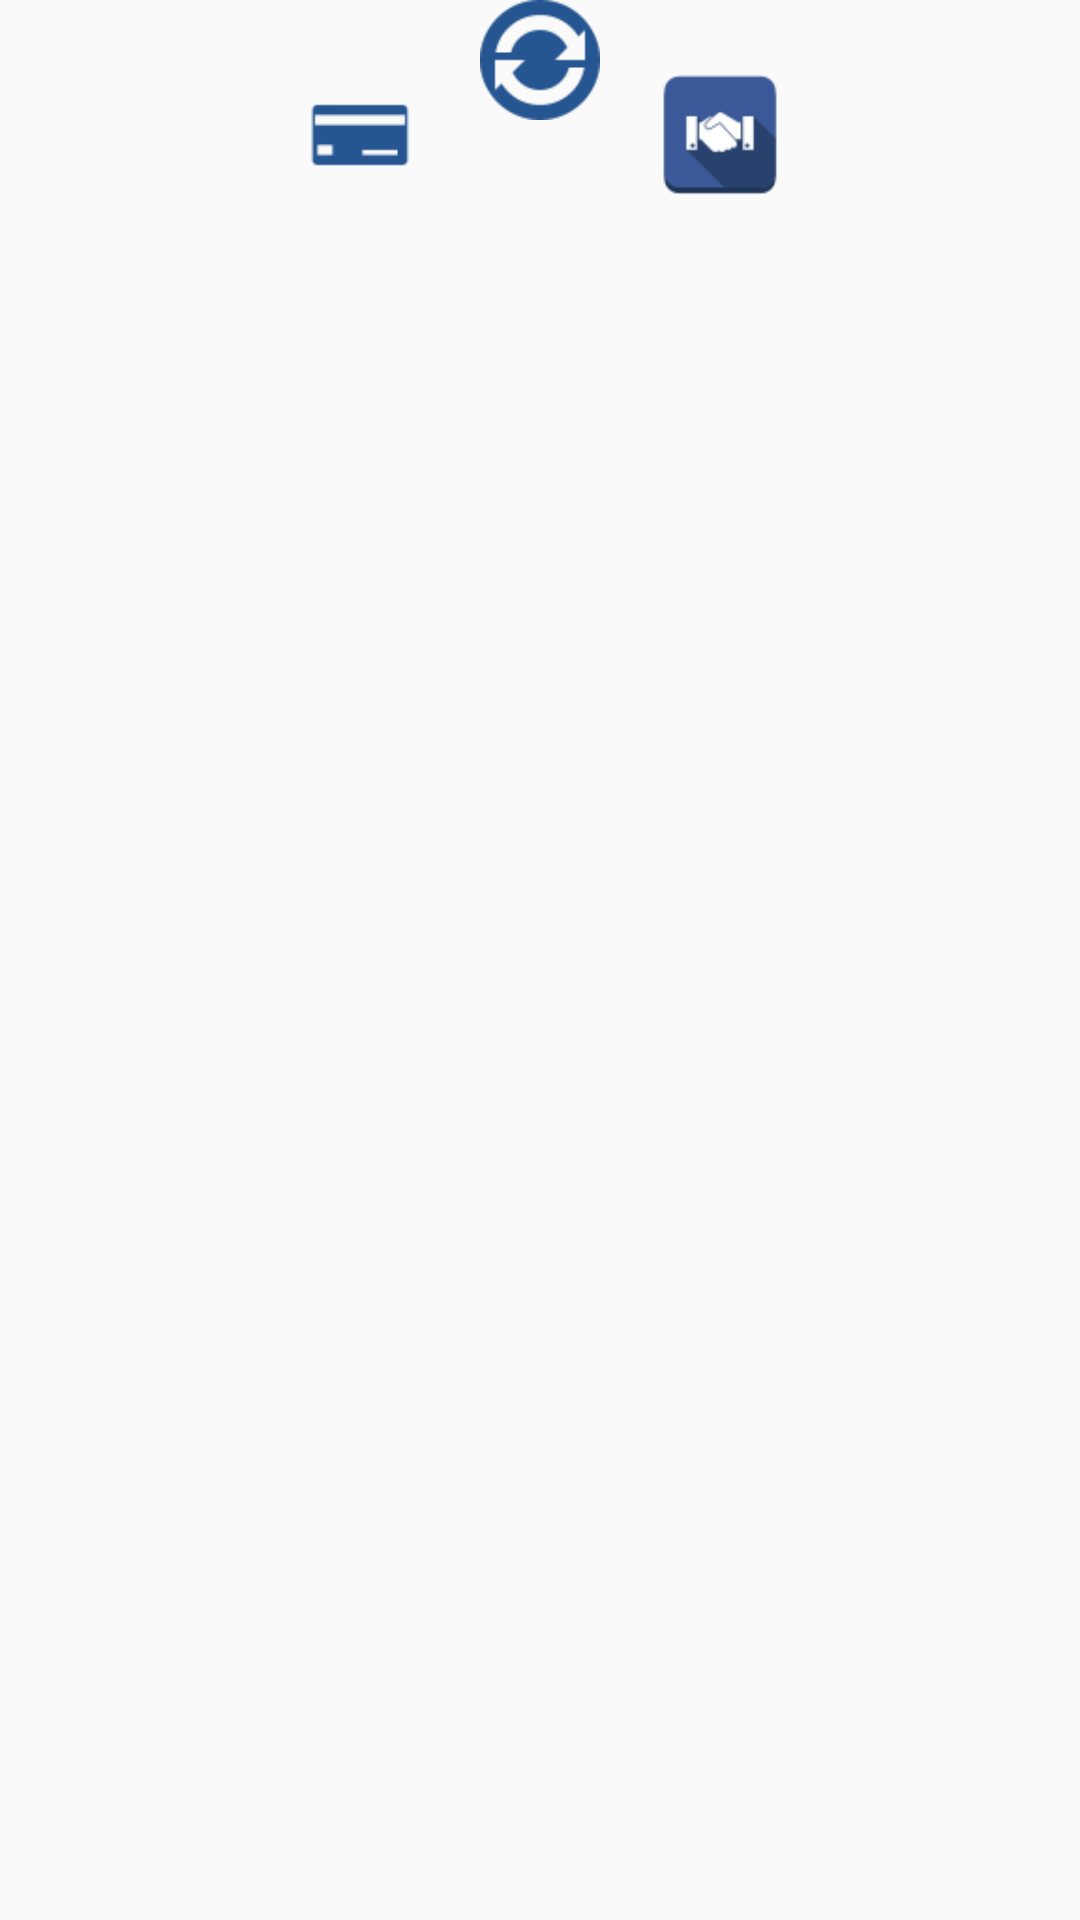

Layout XML and referenced resources for this Android screen:
<!-- AndroidManifest.xml: application theme AppTheme -->
<!-- res/layout/popupwindow_plusmenu.xml -->
<?xml version="1.0" encoding="utf-8"?>
<RelativeLayout xmlns:android="http://schemas.android.com/apk/res/android"
    android:layout_width="160dp" android:layout_height="wrap_content"
    android:background="#00000000" android:id="@+id/pop_plusmenu">
    <ImageButton
        android:id="@+id/imgbtn_plusmenu_sync"
        android:background="@mipmap/sync"
        android:layout_centerHorizontal="true"
        android:layout_alignParentTop="true"
        style="@style/ImgBtnOfPlusMenu" />
    <ImageButton
        android:id="@+id/imgbtn_plusmenu_swingcard"
        android:background="@mipmap/card"
        style="@style/ImgBtnOfPlusMenu"
        android:layout_alignTop="@+id/imgbtn_plusmenu_sync"
        android:layout_toLeftOf="@+id/imgbtn_plusmenu_sync"
        android:layout_marginRight="20dp"
        android:layout_marginTop="25dp"/>
    <ImageButton
        android:id="@+id/imgbtn_plusmenu_shakehands"
        android:background="@mipmap/friend"
        style="@style/ImgBtnOfPlusMenu"
        android:layout_alignTop="@+id/imgbtn_plusmenu_sync"
        android:layout_toRightOf="@+id/imgbtn_plusmenu_sync"
        android:layout_marginLeft="20dp"
        android:layout_marginTop="25dp"/>
</RelativeLayout>
<!-- resources referenced by this layout -->
<resources>
  <!-- mipmap card: png bitmap (mipmap-hdpi, 467 bytes) -->
  <!-- mipmap friend: png bitmap (mipmap-hdpi, 1513 bytes) -->
  <!-- mipmap sync: png bitmap (mipmap-hdpi, 1961 bytes) -->
  <style name="ImgBtnOfPlusMenu" parent="android:Widget.ImageButton">
          <item name="android:layout_height">40dp</item>
          <item name="android:layout_width">40dp</item>
      </style>
  <style name="AppTheme" parent="Base.Theme.AppCompat.Light.DarkActionBar">
          
      </style>
</resources>
